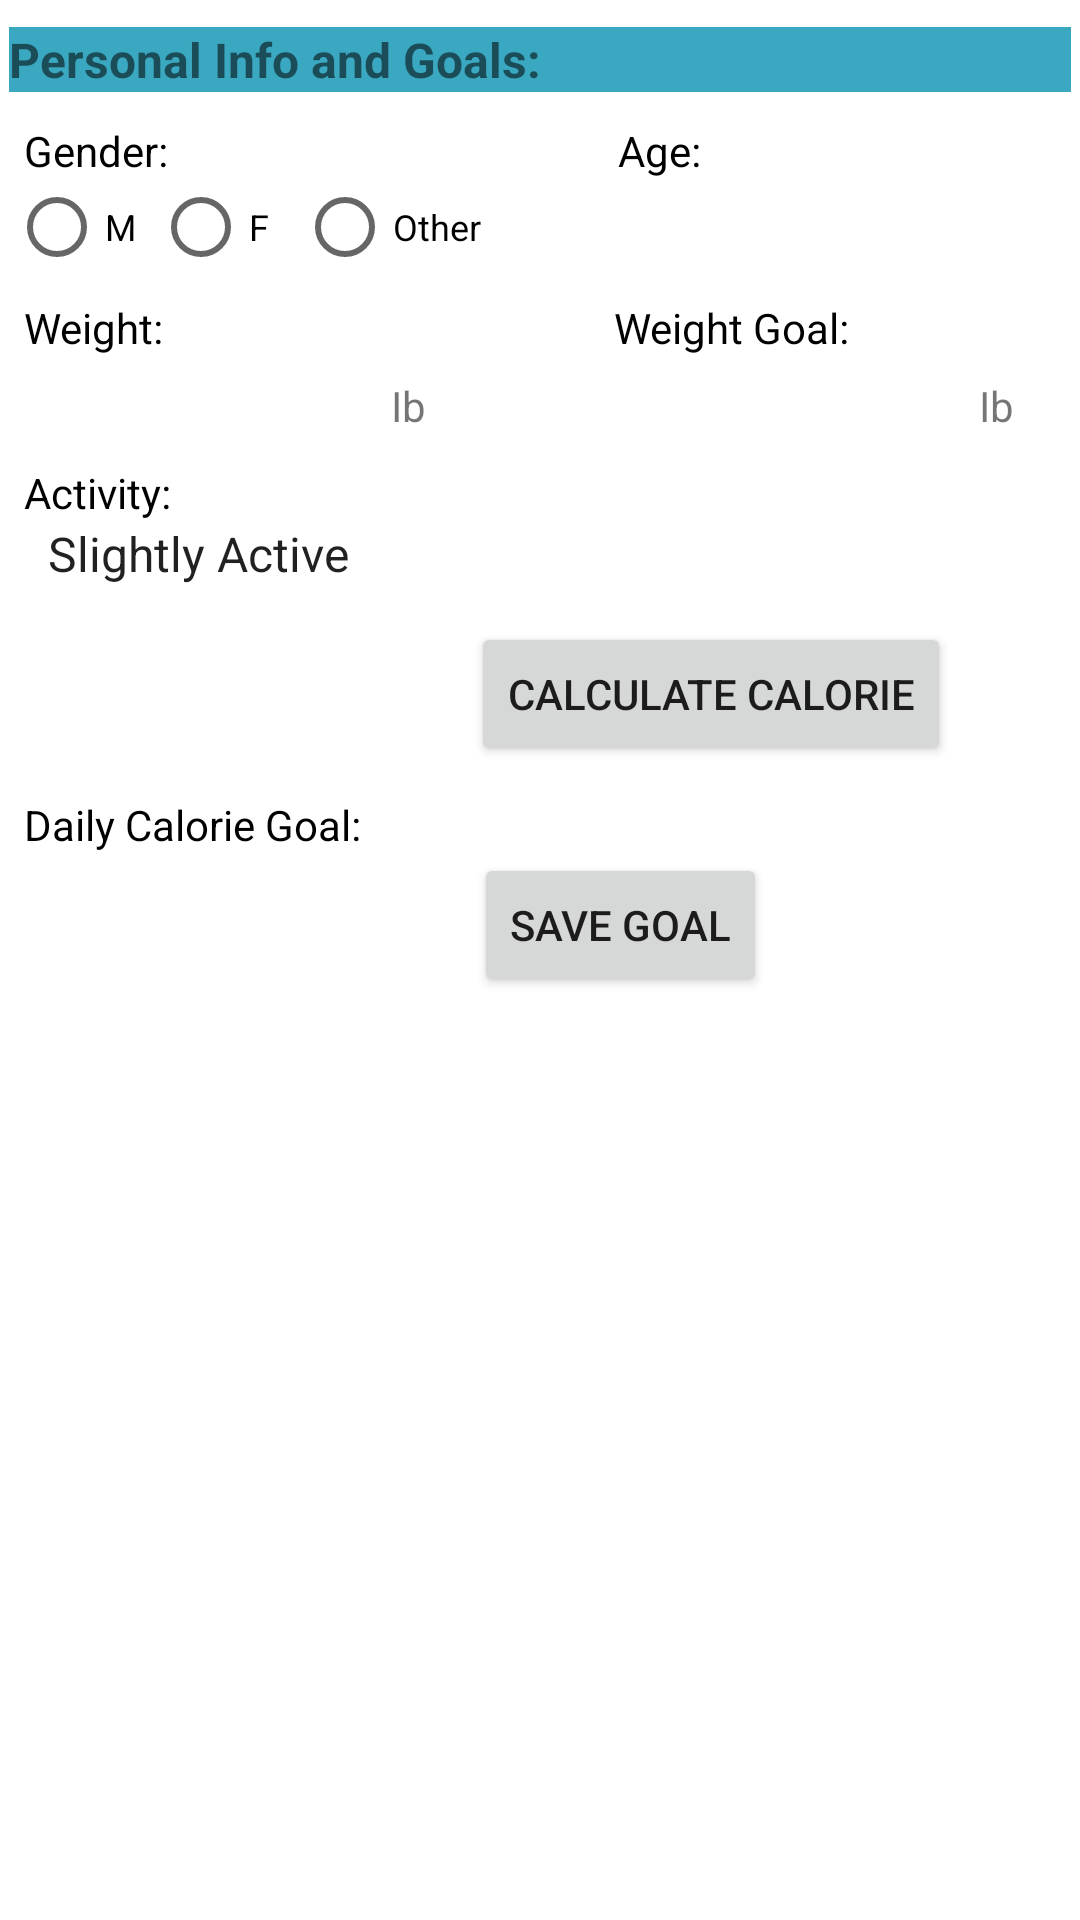

Write the Android layout XML for this screen, with the resource values it uses.
<!-- AndroidManifest.xml: application theme Theme.TestTabs -->
<!-- res/layout/fragment_tab03.xml -->
<?xml version="1.0" encoding="utf-8"?>
<RelativeLayout
    xmlns:android="http://schemas.android.com/apk/res/android"
    xmlns:tools="http://schemas.android.com/tools"
    android:layout_width="match_parent"
    android:layout_height="match_parent"
    tools:context=".tab03">


    <LinearLayout
        android:layout_width="match_parent"
        android:layout_height="match_parent"
        android:orientation="vertical"
        android:layout_marginTop="9dp"
        android:paddingLeft="3dp"
        android:paddingRight="3dp">

        <TextView
            android:layout_width="match_parent"
            android:layout_height="wrap_content"
            android:background="#3aa8c1"
            android:text="Personal Info and Goals:"
            android:textSize="16dp"
            android:textStyle="bold" />

        <LinearLayout
            android:layout_width="match_parent"
            android:layout_height="wrap_content"
            android:layout_marginTop="10dp">
            <TextView
                android:layout_width="wrap_content"
                android:layout_height="wrap_content"
                android:layout_marginLeft="5dp"
                android:textColor="@color/black"
                android:text="Gender:" />
            <TextView
                android:layout_width="wrap_content"
                android:layout_height="wrap_content"
                android:layout_marginLeft="150dp"
                android:textColor="@color/black"
                android:text="Age:" />
        </LinearLayout>

        <LinearLayout
            android:layout_width="match_parent"
            android:layout_height="wrap_content">
            <RadioGroup
                android:id="@+id/rgGender"
                android:layout_width="wrap_content"
                android:layout_height="wrap_content"
                android:orientation="horizontal">

                <RadioButton
                    android:id="@+id/rbM"
                    android:layout_width="wrap_content"
                    android:layout_height="wrap_content"
                    android:minHeight="24dp"
                    android:textSize="12dp"
                    android:text="M" />

                <RadioButton
                    android:id="@+id/rbF"
                    android:layout_width="wrap_content"
                    android:layout_height="wrap_content"
                    android:minHeight="24dp"
                    android:textSize="12dp"
                    android:text="F" />

                <RadioButton
                    android:id="@+id/rbO"
                    android:layout_width="wrap_content"
                    android:layout_height="wrap_content"
                    android:minHeight="24dp"
                    android:textSize="12dp"
                    android:text="Other" />
            </RadioGroup>
            <EditText
                android:layout_width="60dp"
                android:layout_height="26dp"
                android:layout_marginLeft="42dp"
                android:layout_marginTop="4dp"
                android:textSize="14dp"
                android:paddingLeft="3dp"
                android:text=""
                android:id="@+id/tvAge"
                android:background="@drawable/tvboarder" />
        </LinearLayout>

        <LinearLayout
            android:layout_width="match_parent"
            android:layout_height="wrap_content"
            android:layout_marginTop="8dp">

            <TextView
                android:layout_width="wrap_content"
                android:layout_height="wrap_content"
                android:layout_marginLeft="5dp"
                android:textColor="@color/black"
                android:text="Weight:" />
            <TextView
                android:layout_width="wrap_content"
                android:layout_height="wrap_content"
                android:layout_marginLeft="150dp"
                android:textColor="@color/black"
                android:text="Weight Goal:" />
        </LinearLayout>

        <LinearLayout
            android:layout_width="match_parent"
            android:layout_height="wrap_content"
            android:orientation="horizontal">

            <EditText
                android:layout_width="120dp"
                android:layout_height="26dp"
                android:layout_marginLeft="4dp"
                android:textSize="14dp"
                android:paddingLeft="3dp"
                android:text=""
                android:id="@+id/tvWeight"
                android:background="@drawable/tvboarder" />
            <TextView
                android:layout_width="20dp"
                android:layout_height="wrap_content"
                android:layout_gravity="bottom"
                android:text=" Ib" />
            <EditText
                android:layout_width="120dp"
                android:layout_height="26dp"
                android:layout_marginLeft="56dp"
                android:textSize="14dp"
                android:paddingLeft="3dp"
                android:text=""
                android:id="@+id/tvWeightGoal"
                android:background="@drawable/tvboarder"/>
            <TextView
                android:layout_width="20dp"
                android:layout_height="wrap_content"
                android:layout_gravity="bottom"
                android:text=" Ib" />
        </LinearLayout>

        <TextView
            android:layout_width="match_parent"
            android:layout_height="wrap_content"
            android:layout_marginTop="10dp"
            android:layout_marginLeft="5dp"
            android:textColor="@color/black"
            android:text="Activity:"/>

        <Spinner
            android:layout_width="wrap_content"
            android:layout_height="wrap_content"
            android:id="@+id/spActivity"
            android:background="@drawable/tvboarder"
            android:layout_marginLeft="5dp"
            android:drawSelectorOnTop="true"
            android:entries="@array/activities"/>

        <LinearLayout
            android:layout_width="match_parent"
            android:layout_height="wrap_content"
            android:orientation="horizontal"
            android:layout_marginTop="12dp">

            <TextView
                android:layout_width="120dp"
                android:layout_height="26dp"
                android:layout_marginLeft="4dp"
                android:id="@+id/tvRecCalorie"
                android:background="@drawable/tvboarder"
                android:gravity="center_vertical" />
            <Button
                android:layout_width="wrap_content"
                android:layout_height="wrap_content"
                android:id="@+id/btnCal"
                android:layout_marginLeft="30dp"
                android:text="Calculate Calorie"/>
        </LinearLayout>


        <TextView
            android:layout_width="wrap_content"
            android:layout_height="wrap_content"
            android:layout_marginTop="10dp"
            android:layout_marginLeft="5dp"
            android:textColor="@color/black"
            android:text="Daily Calorie Goal:" />

        <LinearLayout
            android:layout_width="match_parent"
            android:layout_height="match_parent">
            <EditText
                android:layout_width="120dp"
                android:layout_height="26dp"
                android:layout_marginLeft="5dp"
                android:layout_marginTop="2dp"
                android:textSize="14dp"
                android:paddingLeft="3dp"
                android:id="@+id/tvCalorieGoal"
                android:background="@drawable/tvboarder" />
            <Button
                android:layout_width="wrap_content"
                android:layout_height="wrap_content"
                android:id="@+id/btnUpdate"
                android:text="Save Goal"
                android:layout_marginLeft="30dp" />
        </LinearLayout>




        <TextView
            android:layout_width="wrap_content"
            android:layout_height="wrap_content"
            android:id="@+id/tvTest"/>
    </LinearLayout>
</RelativeLayout>
<!-- resources referenced by this layout -->
<resources>
  <string-array name="activities">
          <item>Slightly Active</item>
          <item>Moderately Active</item>
          <item>Very Active</item>
      </string-array>
  <color name="black">#FF000000</color>
  <style name="Theme.TestTabs" parent="Theme.MaterialComponents.DayNight.NoActionBar">
          
          <item name="colorPrimary">@color/purple_500</item>
          <item name="colorPrimaryVariant">@color/purple_500</item>
          <item name="colorOnPrimary">@color/white</item>
          
          <item name="colorSecondary">@color/teal_200</item>
          <item name="colorSecondaryVariant">@color/teal_700</item>
          <item name="colorOnSecondary">@color/black</item>
          
          <item name="android:statusBarColor" tools:targetApi="l">?attr/colorPrimaryVariant</item>
          
      </style>
  <color name="purple_500">#3aa8c1</color>
  <color name="white">#FFFFFFFF</color>
  <color name="teal_200">#FF03DAC5</color>
  <color name="teal_700">#FF018786</color>
</resources>
